Run: headless pygame with SDL's dummy video driver; simulated clock (each Clock.tick advances the game by its frame time, no real sleeping); random seed 0; keys injected as events and as key.get_pressed() state; mouse plan: one left click at the window centre at the start of phase 2, then a move to the lower-right quarter at the start of phase 3.
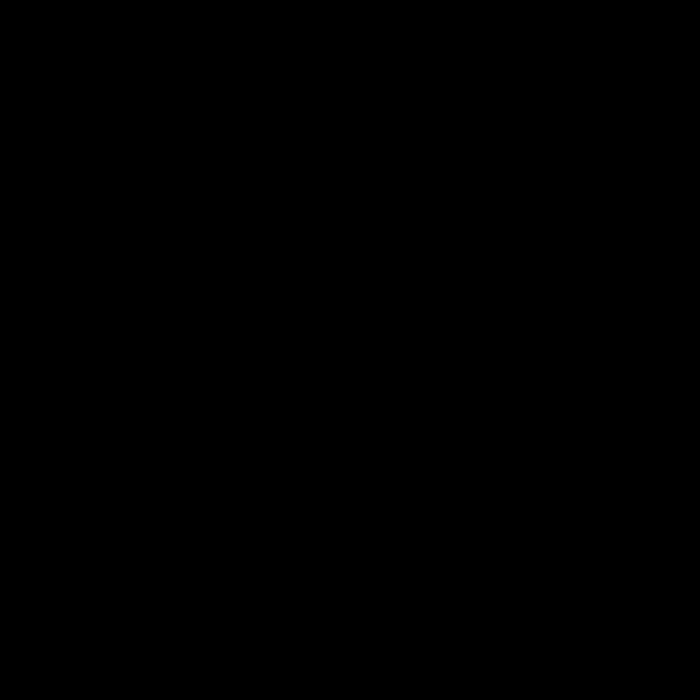
Frame 1 of 4 · flips 1–60 · no input
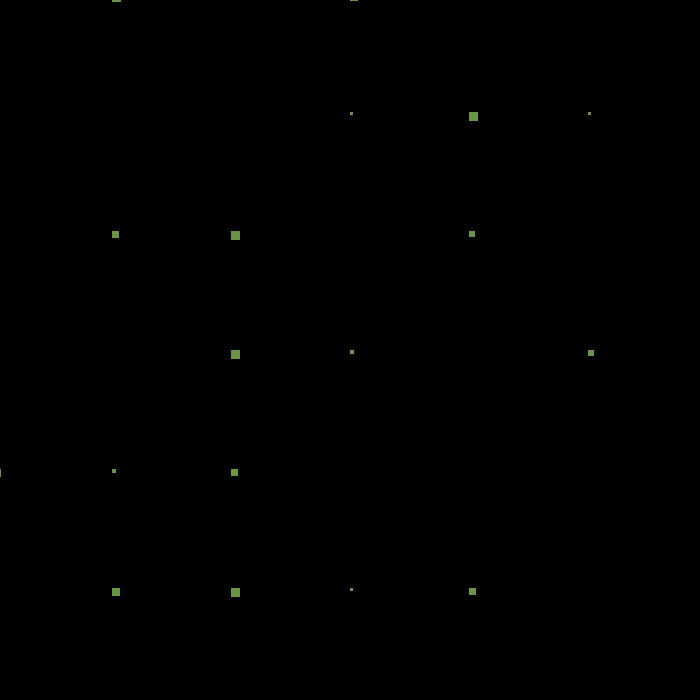
Frame 2 of 4 · flips 61–180 · clicked the window centre · tapped SPACE, RETURN · held RIGHT (→), D
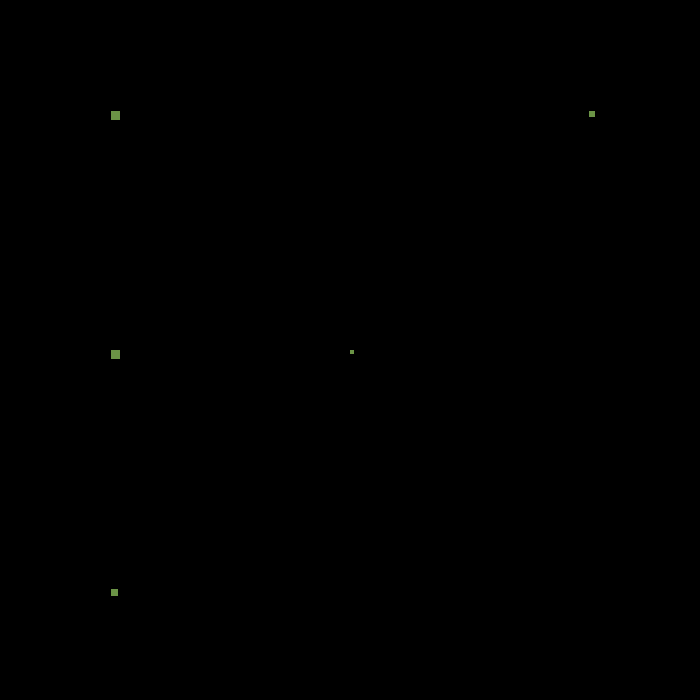
Frame 3 of 4 · flips 181–300 · moved the mouse to the lower-right quarter · held DOWN (↓), S
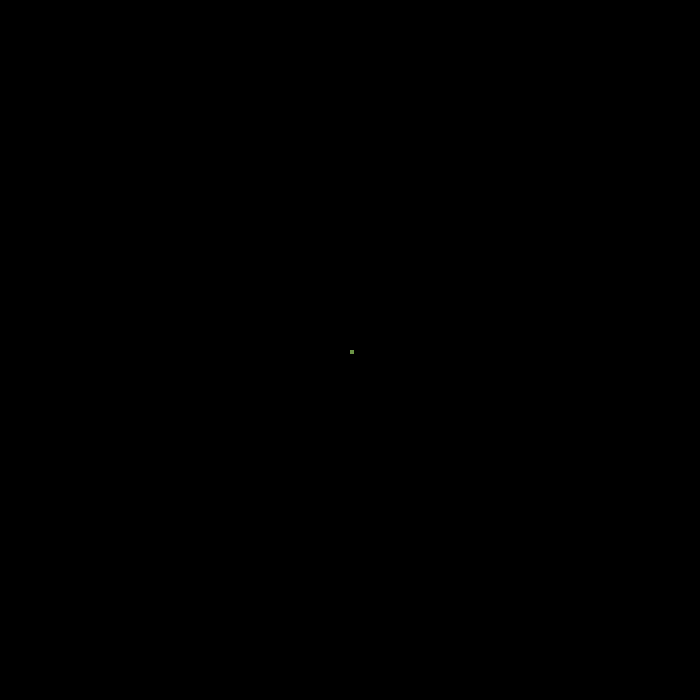
Frame 4 of 4 · flips 301–420 · held LEFT (←), A, UP (↑), W

The pygame program that drew these frames:

import pygame
import random

#COLOR = (26,150,120)


class Rectangulo():

	def __init__(self):
		self.x = 0
		self.y = 0
		self.width = random.randrange(3,10)
		self.heigth = self.width
		self.move_x = random.randrange(-3,5)
		self.move_y = random.randrange(-3,5)
		self.color= (r1, r2, r3)

	def mover(self):
		self.x += self.move_x
		self.y += self.move_y
	
	def draw(self, pantalla):
		pygame.draw.rect(pantalla, self.color, [self.x, self.y, self.width, self.heigth])

	


FONDO = (0,0,0)
cantidad_de_particulas = 50

def crearParticulas(x,y):
	particulasLista = []

	for i in range (cantidad_de_particulas):
		particula= Rectangulo()
		particula.x=x
		particula.y=y
		
		particulasLista.append(particula)
	return particulasLista	

pygame.init()
pantalla = pygame.display.set_mode([700,700])
pygame.display.set_caption("Simulacion de Particulas")
FPS=60
reloj = pygame.time.Clock()

sub_lista = []

while True:
	r1 = random.randrange(0,255)
	r2 = random.randrange(0,255)
	r3 =random.randrange(0,255)
	for evento in pygame.event.get():
		if evento.type== pygame.QUIT:
			break

		elif evento.type == pygame.MOUSEBUTTONDOWN and evento.button == 1:

			x,y = evento.pos
			lista = crearParticulas(x,y)
			sub_lista.append(lista)

	pantalla.fill(FONDO)
	for lista in sub_lista:
		for particula in lista:
			particula.draw(pantalla)
			particula.mover()

	pygame.display.flip()
	reloj.tick(FPS)

pygame.quit()
			
